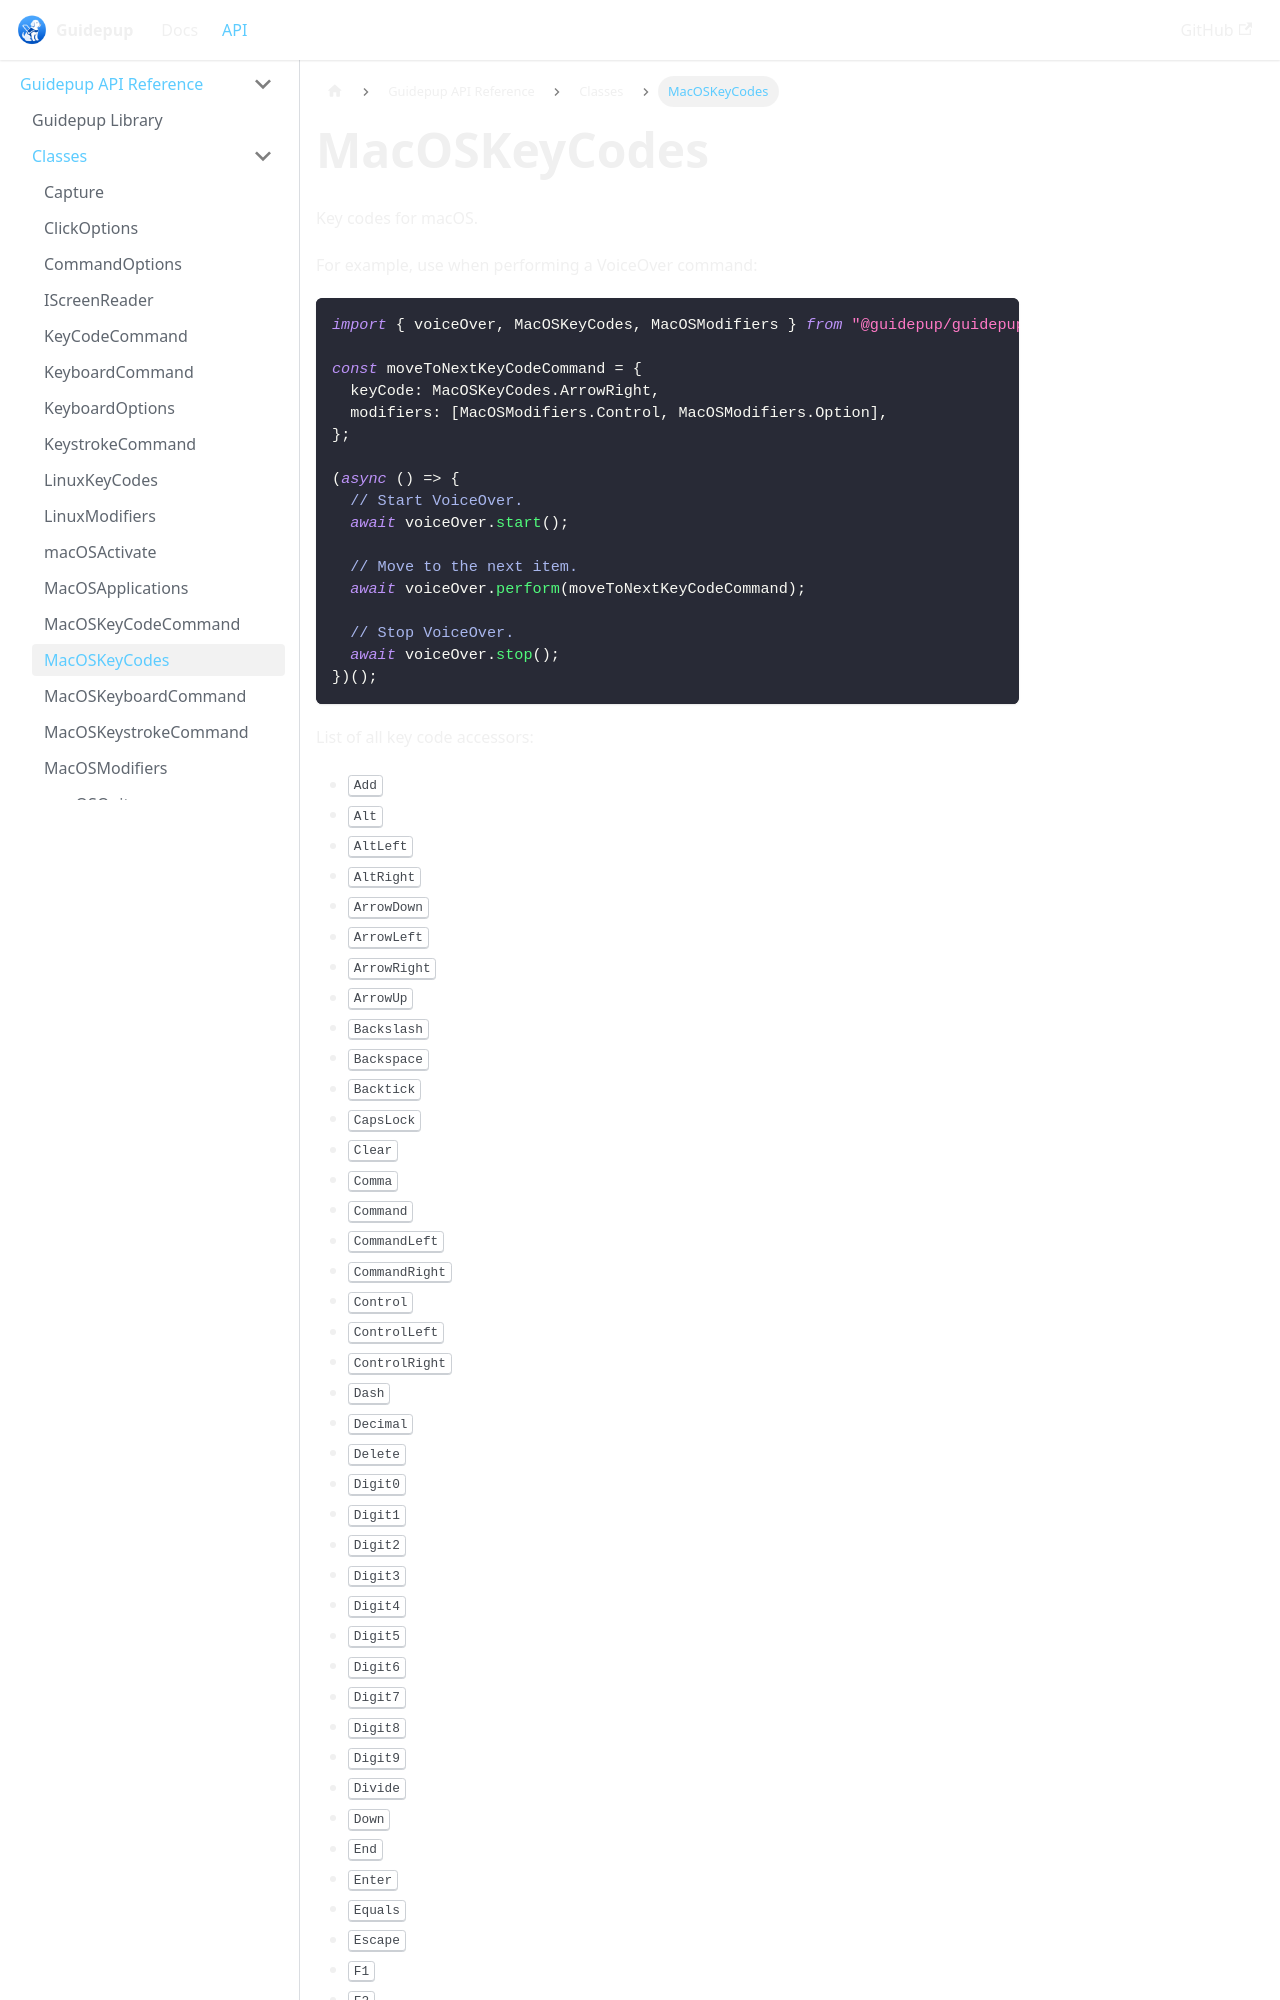

repository: guidepup/guidepup.dev · page: docs/api/class-macos-key-codes.html · generator: docusaurus

---
title: "MacOSKeyCodes"
description: Reference macOS key code values and screen reader command helpers.
---

Key codes for macOS.

For example, use when performing a VoiceOver command:

```ts
import { voiceOver, MacOSKeyCodes, MacOSModifiers } from "@guidepup/guidepup";

const moveToNextKeyCodeCommand = {
  keyCode: MacOSKeyCodes.ArrowRight,
  modifiers: [MacOSModifiers.Control, MacOSModifiers.Option],
};

(async () => {
  // Start VoiceOver.
  await voiceOver.start();

  // Move to the next item.
  await voiceOver.perform(moveToNextKeyCodeCommand);

  // Stop VoiceOver.
  await voiceOver.stop();
})();
```

List of all key code accessors:
